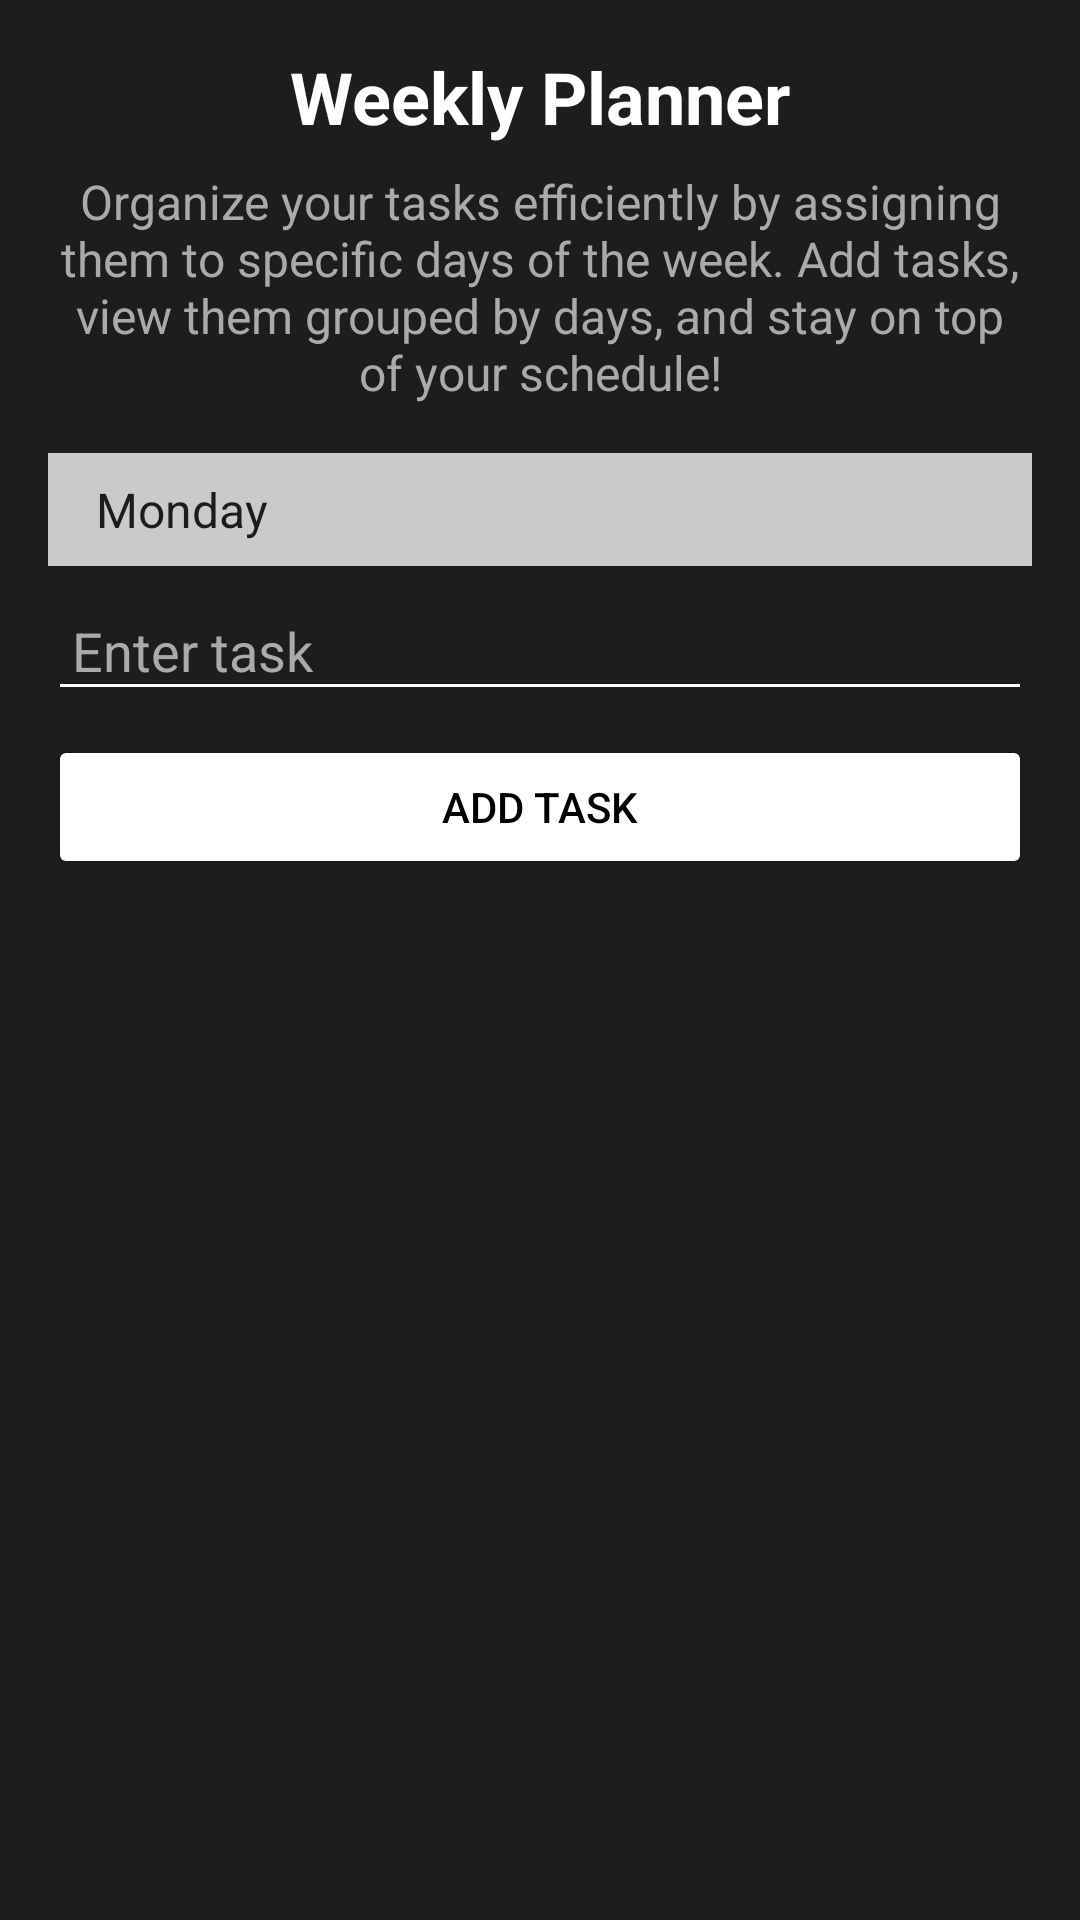

Reconstruct the res/layout file that produces this screen, plus the resources it refers to.
<!-- AndroidManifest.xml: application theme Theme.End_Sem_project -->
<!-- res/layout/activity_weekly_planner.xml -->
<?xml version="1.0" encoding="utf-8"?>
<LinearLayout xmlns:android="http://schemas.android.com/apk/res/android"
    android:layout_width="match_parent"
    android:layout_height="match_parent"
    xmlns:app="http://schemas.android.com/apk/res-auto"
    android:orientation="vertical"
    android:padding="16dp"
    android:background="@color/background">

    
    <TextView
        android:id="@+id/tv_weekly_planner_title"
        android:layout_width="wrap_content"
        android:layout_height="wrap_content"
        android:text="Weekly Planner"
        android:textSize="24sp"
        android:textStyle="bold"
        android:layout_gravity="center_horizontal"
        android:textColor="@android:color/white"
        android:paddingBottom="8dp" />

    
    <TextView
        android:id="@+id/tv_weekly_planner_description"
        android:layout_width="wrap_content"
        android:layout_height="wrap_content"
        android:text="Organize your tasks efficiently by assigning them to specific days of the week. Add tasks, view them grouped by days, and stay on top of your schedule!"
        android:textSize="16sp"
        android:layout_gravity="center_horizontal"
        android:layout_marginBottom="16dp"
        android:textAlignment="center"
        android:textColor="@android:color/darker_gray" />

    
    <Spinner
        android:id="@+id/spinner_day"
        android:layout_width="match_parent"
        android:layout_height="wrap_content"
        android:layout_marginBottom="8dp"
        android:background="#CACACA"
        android:entries="@array/days_of_week"
        android:padding="8dp"
        android:textColorHint="@android:color/white"
        app:cardCornerRadius="10sp" />

    
    <EditText
        android:id="@+id/et_task_input"
        android:layout_width="match_parent"
        android:layout_height="wrap_content"
        android:hint="Enter task"
        android:layout_marginBottom="8dp"
        android:inputType="text"
        android:textColor="@android:color/white"
        android:textColorHint="@android:color/darker_gray"
        android:backgroundTint="@color/white"
        android:padding="8dp" />

    
    <Button
        android:id="@+id/btn_add_task"
        android:layout_width="match_parent"
        android:layout_height="wrap_content"
        android:text="Add Task"
        android:layout_marginBottom="16dp"
        android:backgroundTint="@color/white"
        android:textColor="@android:color/black" />

    
    <androidx.recyclerview.widget.RecyclerView
        android:id="@+id/recycler_view_weekly"
        android:layout_width="match_parent"
        android:layout_height="match_parent"
        android:clipToPadding="false"
        android:padding="8dp" />

</LinearLayout>
<!-- resources referenced by this layout -->
<resources>
  <string-array name="days_of_week">
          <item>Monday</item>
          <item>Tuesday</item>
          <item>Wednesday</item>
          <item>Thursday</item>
          <item>Friday</item>
          <item>Saturday</item>
          <item>Sunday</item>
      </string-array>
  <color name="background">#1D1D1D</color>
  <color name="white">#FFFFFFFF</color>
  <style name="Theme.End_Sem_project" parent="Base.Theme.End_Sem_project" />
  <style name="Base.Theme.End_Sem_project" parent="Theme.Material3.DayNight.NoActionBar">
          
          
      </style>
</resources>
